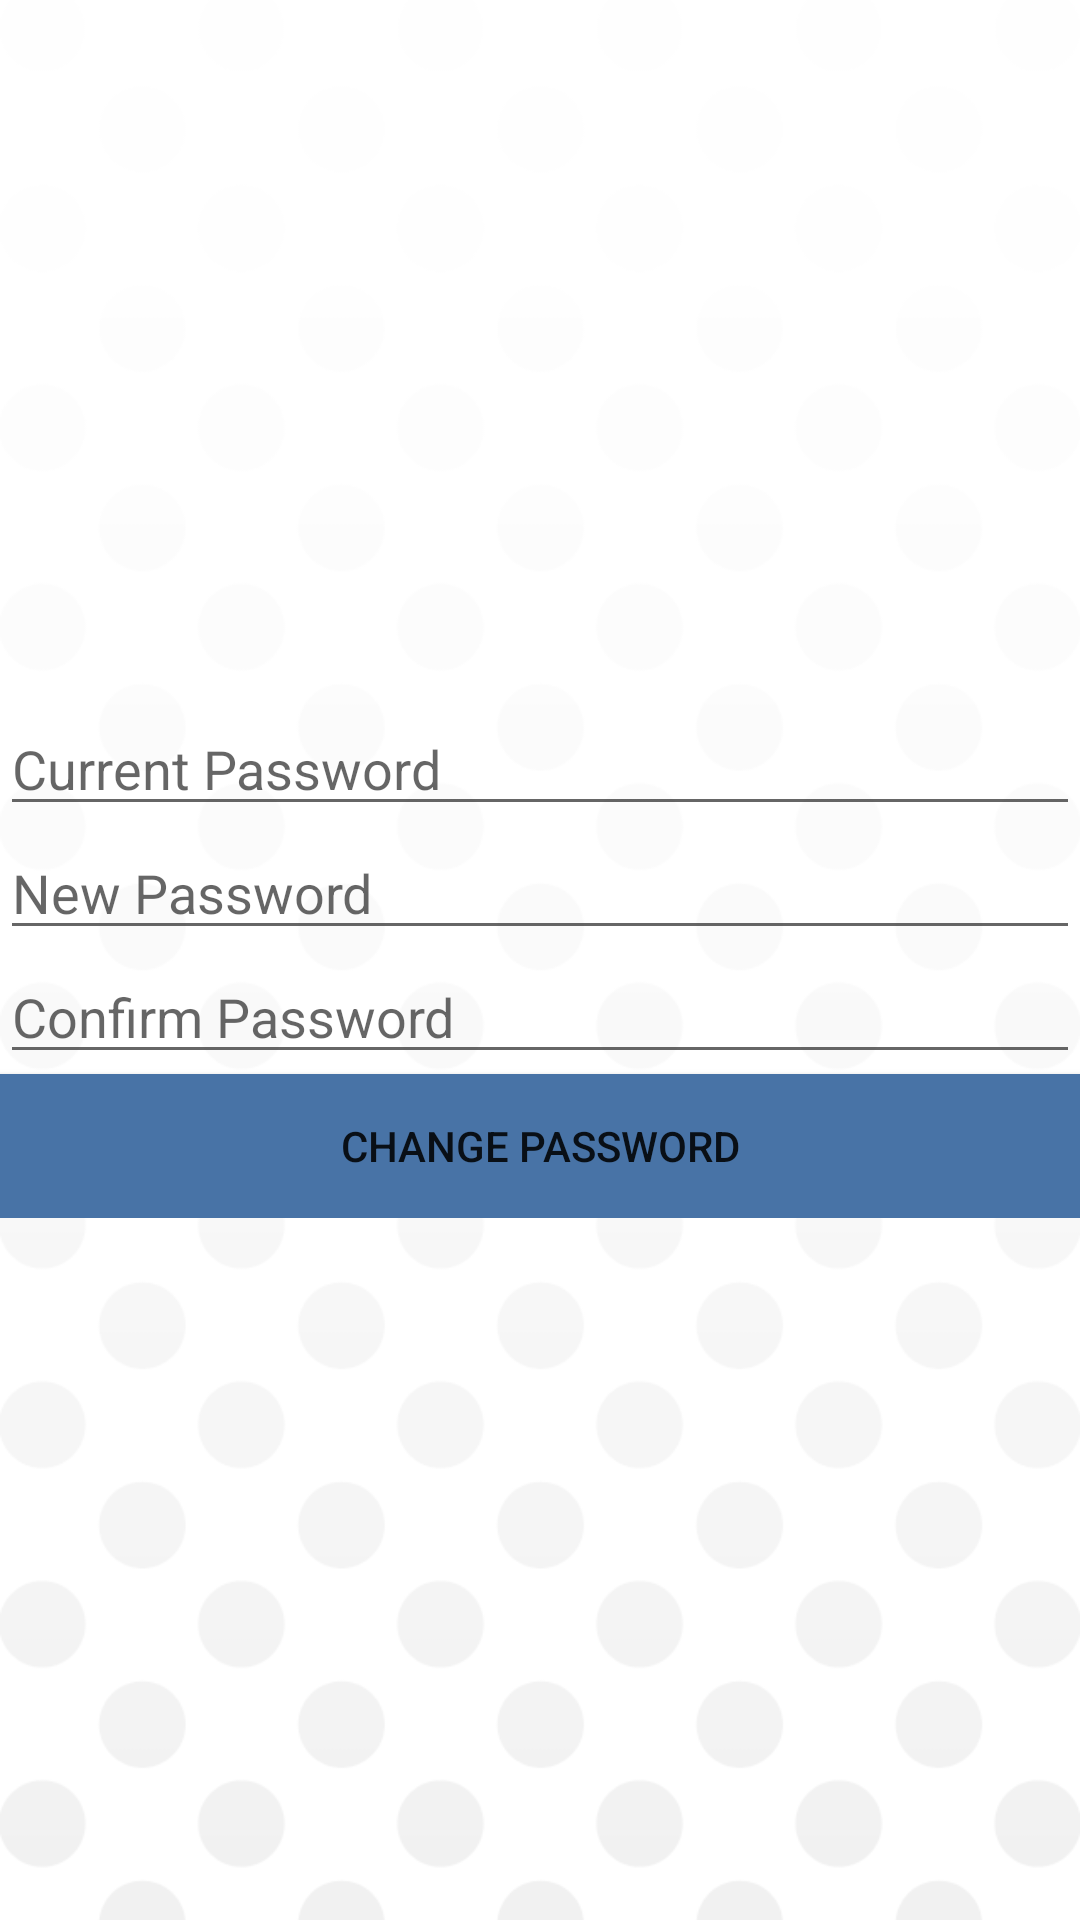

Android layout source for this screen:
<!-- AndroidManifest.xml: application theme Theme.ToDoApp -->
<!-- res/layout/activity_resetpwactivity.xml -->
<?xml version="1.0" encoding="utf-8"?>
<RelativeLayout xmlns:android="http://schemas.android.com/apk/res/android"
    xmlns:app="http://schemas.android.com/apk/res-auto"
    xmlns:tools="http://schemas.android.com/tools"
    android:layout_width="match_parent"
    android:layout_height="match_parent"
    android:background="@drawable/sec_background"
    tools:context=".authentification.ResetPWActivity">

    <LinearLayout
        android:layout_width="match_parent"
        android:layout_height="wrap_content"
        android:orientation="vertical"
        android:layout_centerVertical ="true">

        <EditText
            android:id="@+id/tv_current_password"
            android:layout_width="match_parent"
            android:layout_height="wrap_content"
            android:hint = "Current Password" />

        <EditText
            android:id="@+id/tv_new_password"
            android:layout_width="match_parent"
            android:layout_height="wrap_content"
            android:hint = "New Password" />

        <EditText
            android:id="@+id/tv_confirm_password"
            android:layout_width="match_parent"
            android:layout_height="wrap_content"
            android:hint = "Confirm Password" />

        <Button
            android:id="@+id/btn_change_password"
            android:layout_width="match_parent"
            android:layout_height="wrap_content"
            android:text="Change Password"
            android:background="@color/darker_blue"></Button>



    </LinearLayout>

</RelativeLayout>
<!-- resources referenced by this layout -->
<resources>
  <color name="darker_blue">#4873a6</color>
  <!-- drawable sec_background: png bitmap (drawable, 21546 bytes) -->
  <style name="Theme.ToDoApp" parent="Theme.MaterialComponents.DayNight.DarkActionBar">
          
          <item name="colorPrimary">@color/darker_blue</item>
          <item name="colorPrimaryVariant">@color/sec_purple</item>
          <item name="colorOnPrimary">@color/white</item>
          
          <item name="colorSecondary">@color/teal_200</item>
          <item name="colorSecondaryVariant">@color/teal_700</item>
          <item name="colorOnSecondary">@color/black</item>
          
          <item name="android:statusBarColor" tools:targetApi="l">?attr/colorPrimaryVariant</item>
          
      </style>
  <color name="sec_purple">#524364</color>
  <color name="white">#FFFFFFFF</color>
  <color name="teal_200">#4ea1d1</color>
  <color name="teal_700">#4ea1d1</color>
  <color name="black">#FF000000</color>
</resources>
